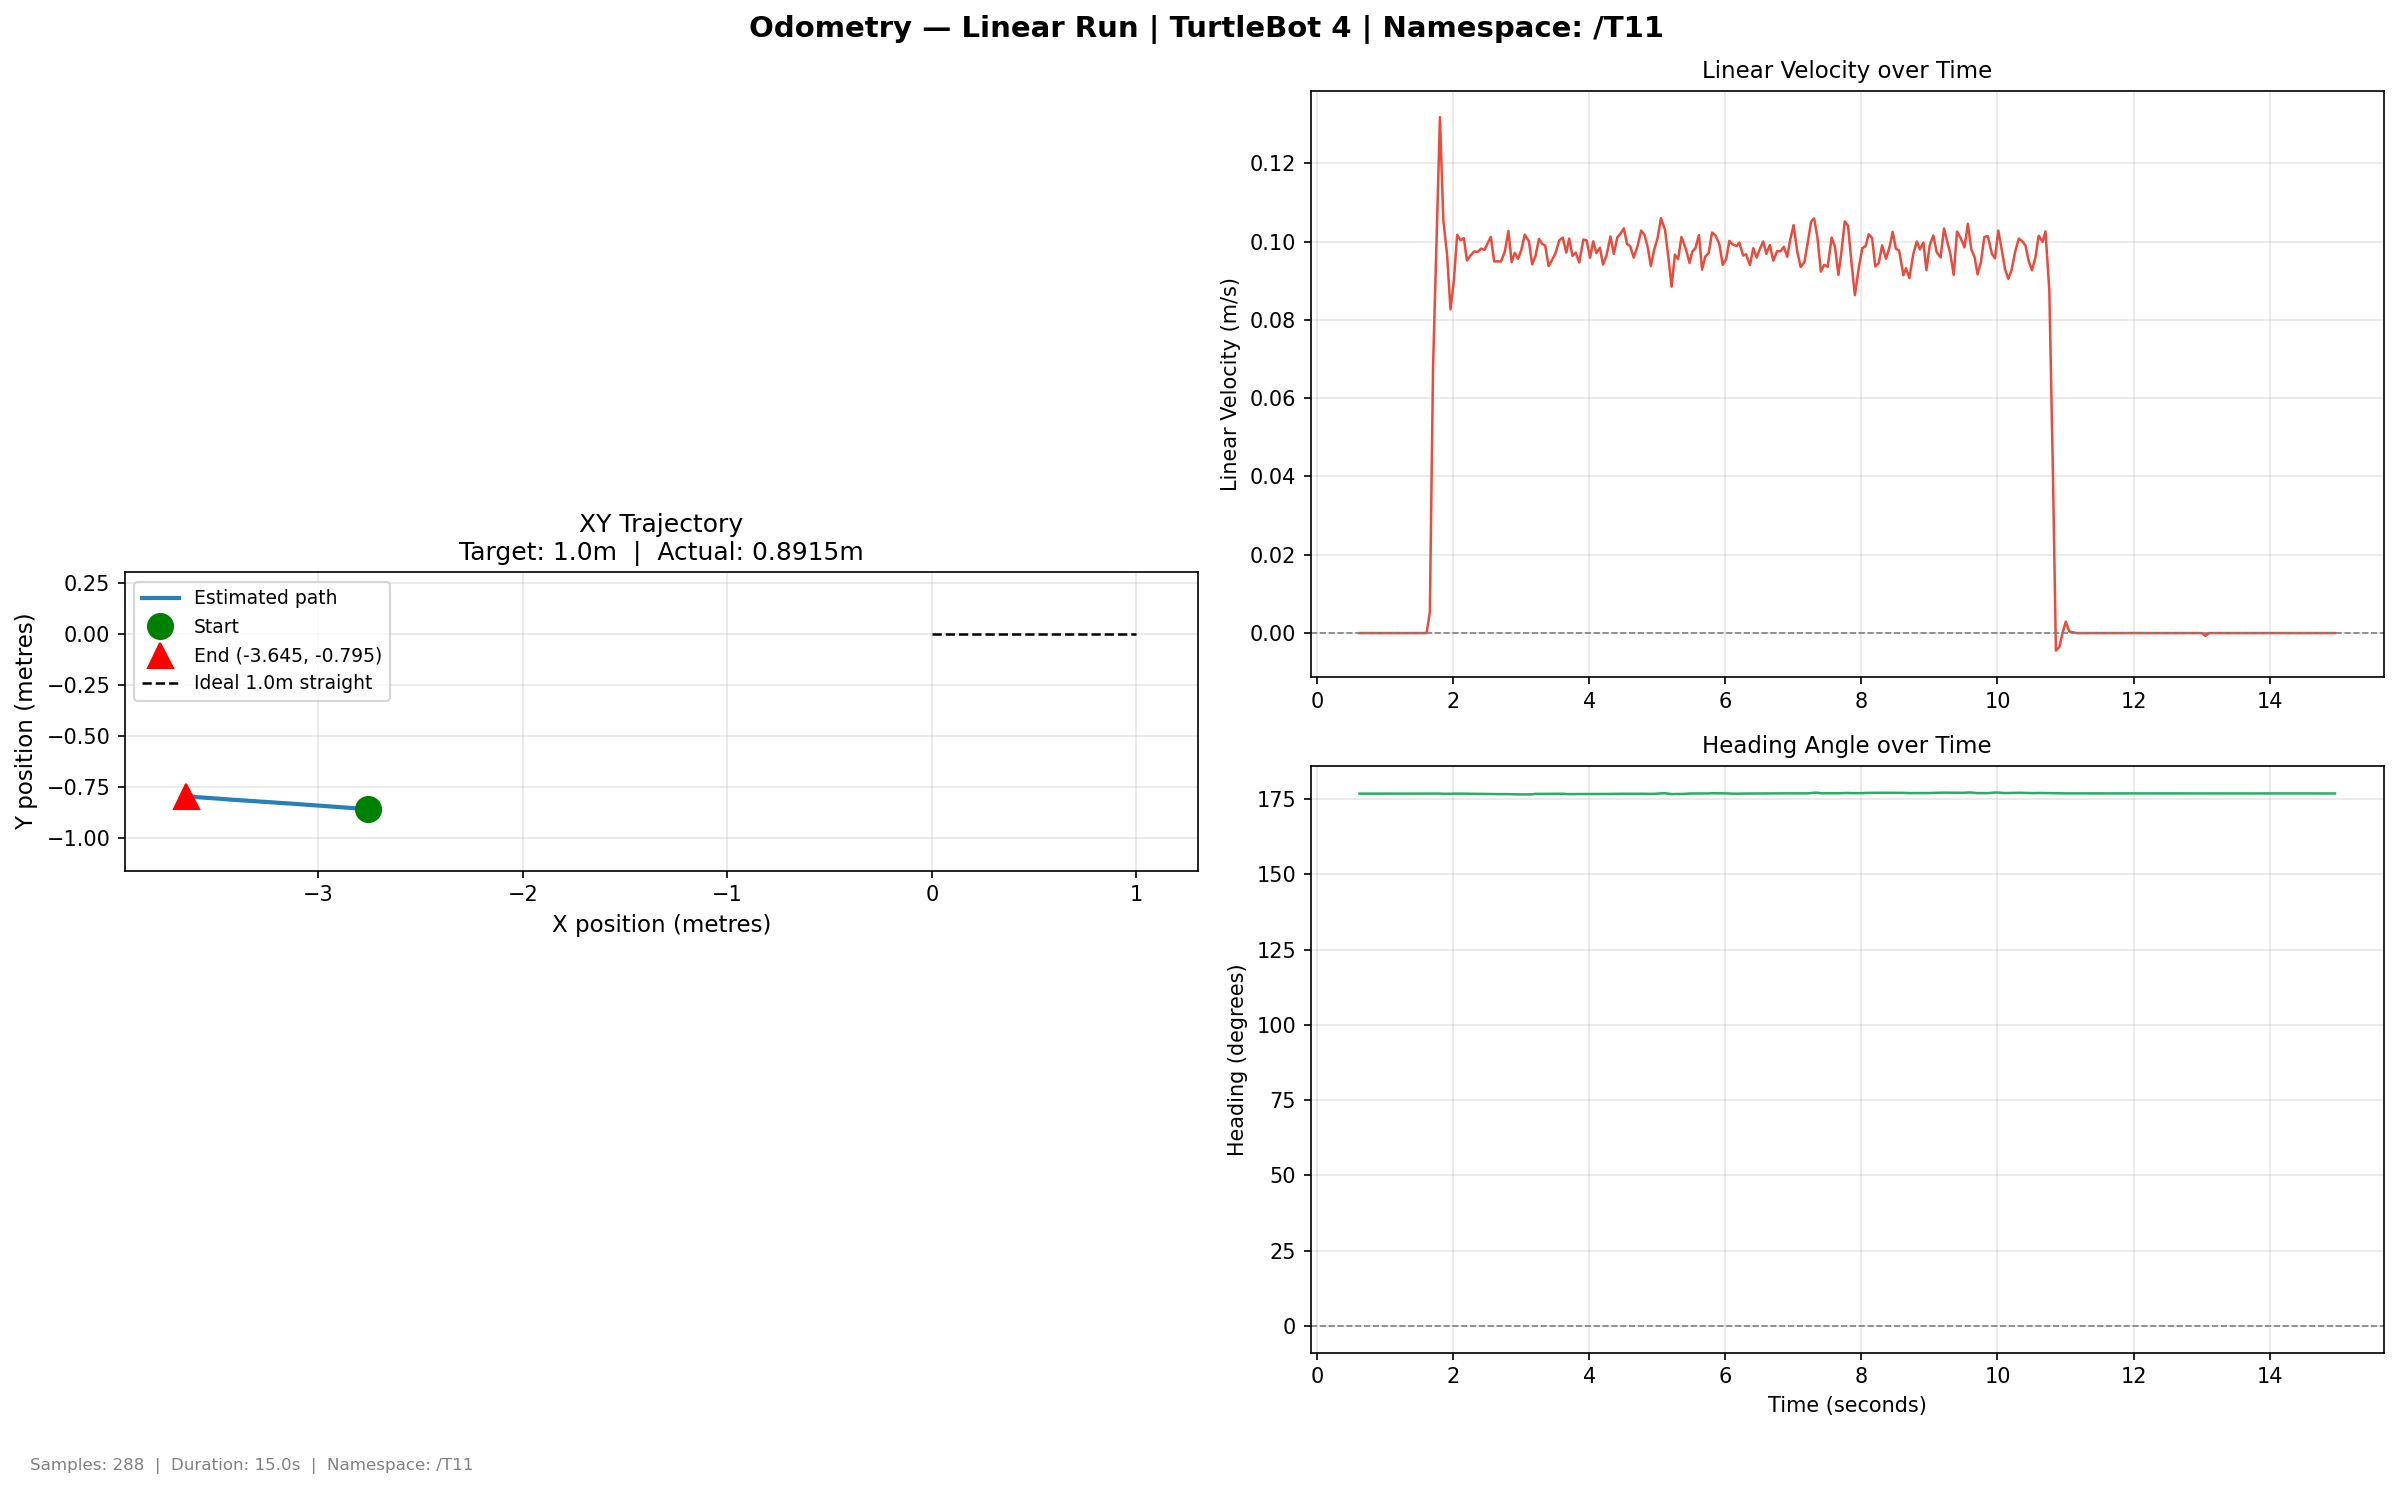

Source data for this figure (header and first rows):
time, x, y, yaw_deg, vel_lin, vel_ang
0.6258, -2.756, -0.8576, 176.8, 0.0, 0.0
0.6691, -2.756, -0.8576, 176.8, 0.0, 0.0
0.7241, -2.756, -0.8576, 176.8, 0.0, 0.0
0.7704, -2.756, -0.8576, 176.8, 0.0, 0.0
0.8303, -2.756, -0.8576, 176.8, 0.0, 0.0
0.8587, -2.756, -0.8576, 176.8, 0.0, 0.0
0.9075, -2.756, -0.8576, 176.8, 0.0, 0.0
0.9556, -2.756, -0.8576, 176.8, 0.0, 0.0
1.012, -2.756, -0.8576, 176.8, 0.0, 0.0
1.065, -2.756, -0.8576, 176.8, 0.0, 0.0
1.133, -2.756, -0.8576, 176.8, 0.0, 0.0
1.169, -2.756, -0.8576, 176.8, 0.0, 0.0
1.212, -2.756, -0.8576, 176.8, 0.0, 0.0
1.26, -2.756, -0.8576, 176.8, 0.0, 0.0
1.307, -2.756, -0.8576, 176.8, 0.0, 0.0
1.357, -2.756, -0.8576, 176.8, 0.0, 0.0
1.406, -2.756, -0.8576, 176.8, 0.0, 0.0
1.456, -2.756, -0.8576, 176.8, 0.0, 0.0
1.519, -2.756, -0.8576, 176.8, 0.0, 0.0
1.559, -2.756, -0.8576, 176.8, 0.0, 0.0
1.612, -2.756, -0.8576, 176.8, 0.0, 0.0
1.659, -2.756, -0.8576, 176.8, 0.005328, 0.00032
1.706, -2.76, -0.8573, 176.8, 0.06793, -0.004451
1.759, -2.764, -0.8569, 176.8, 0.1017, 0.007391
1.808, -2.771, -0.8564, 176.8, 0.1318, 0.004343
1.857, -2.776, -0.8559, 176.7, 0.1056, -0.02049
1.914, -2.781, -0.8556, 176.7, 0.09638, 0.0
1.963, -2.784, -0.8553, 176.7, 0.0827, 0.0
2.012, -2.79, -0.8548, 176.8, 0.0899, 0.01125
2.061, -2.795, -0.8545, 176.8, 0.1017, 0.0
2.111, -2.8, -0.8541, 176.8, 0.1003, -0.003253
2.158, -2.805, -0.8538, 176.8, 0.1009, 0.0
2.205, -2.809, -0.8534, 176.8, 0.09519, 0.0
2.254, -2.814, -0.8531, 176.7, 0.09639, -0.01475
2.313, -2.819, -0.8527, 176.7, 0.0975, 0.0
2.362, -2.823, -0.8525, 176.7, 0.09737, -0.005946
2.413, -2.829, -0.852, 176.7, 0.09821, -0.005728
2.463, -2.834, -0.8516, 176.7, 0.09789, 0.0
2.511, -2.839, -0.8513, 176.6, 0.09965, -0.01528
2.556, -2.844, -0.8509, 176.6, 0.1012, -0.01037
2.605, -2.848, -0.8505, 176.6, 0.09494, 0.0
2.654, -2.853, -0.8502, 176.6, 0.09498, 0.0
2.705, -2.857, -0.8498, 176.6, 0.09492, 0.0
2.761, -2.862, -0.8495, 176.6, 0.09749, 0.0
2.813, -2.869, -0.849, 176.6, 0.1027, 0.0
2.861, -2.873, -0.8485, 176.6, 0.09477, -0.01357
2.908, -2.878, -0.8481, 176.5, 0.09713, -0.02092
2.956, -2.882, -0.8479, 176.5, 0.09556, 0.0
3.005, -2.887, -0.8475, 176.5, 0.09794, 0.0
3.054, -2.892, -0.8472, 176.5, 0.1018, 0.0
3.114, -2.897, -0.8468, 176.5, 0.1001, 0.0
3.163, -2.901, -0.8465, 176.6, 0.09419, 0.01367
3.212, -2.906, -0.8462, 176.7, 0.09634, 0.04889
3.263, -2.912, -0.8458, 176.7, 0.1007, 0.0
3.309, -2.917, -0.8453, 176.7, 0.09944, 0.0
3.355, -2.922, -0.8448, 176.7, 0.09896, 0.0
3.405, -2.926, -0.8446, 176.7, 0.09376, 0.0
3.454, -2.931, -0.8443, 176.7, 0.09528, 0.0
3.505, -2.936, -0.844, 176.7, 0.09698, 0.0
3.562, -2.94, -0.8436, 176.7, 0.1003, 0.01306
... 228 more rows
